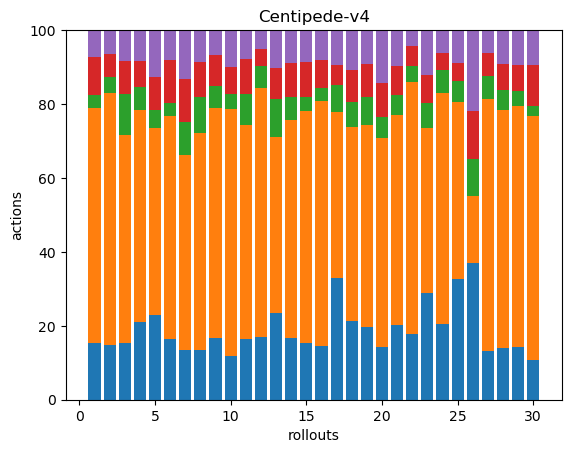

The file beside this chart, header and first rows:
44, 184, 10, 30, 21, 0, 0, 0, 0, 0, 0, 0, 0, 0, 0, 0, 0, 0
37, 171, 11, 16, 16, 0, 0, 0, 0, 0, 0, 0, 0, 0, 0, 0, 0, 0
39, 142, 28, 23, 21, 0, 0, 0, 0, 0, 0, 0, 0, 0, 0, 0, 0, 0
40, 108, 12, 13, 16, 0, 0, 0, 0, 0, 0, 0, 0, 0, 0, 0, 0, 0
38, 84, 8, 15, 21, 0, 0, 0, 0, 0, 0, 0, 0, 0, 0, 0, 0, 0
38, 141, 8, 27, 19, 0, 0, 0, 0, 0, 0, 0, 0, 0, 0, 0, 0, 0
30, 119, 20, 26, 30, 0, 0, 0, 0, 0, 0, 0, 0, 0, 0, 0, 0, 0
39, 172, 28, 28, 25, 0, 0, 0, 0, 0, 0, 0, 0, 0, 0, 0, 0, 0
42, 157, 15, 21, 17, 0, 0, 0, 0, 0, 0, 0, 0, 0, 0, 0, 0, 0
29, 162, 10, 18, 24, 0, 0, 0, 0, 0, 0, 0, 0, 0, 0, 0, 0, 0
38, 135, 20, 22, 18, 0, 0, 0, 0, 0, 0, 0, 0, 0, 0, 0, 0, 0
50, 199, 17, 14, 15, 0, 0, 0, 0, 0, 0, 0, 0, 0, 0, 0, 0, 0
39, 79, 17, 14, 17, 0, 0, 0, 0, 0, 0, 0, 0, 0, 0, 0, 0, 0
38, 133, 14, 21, 20, 0, 0, 0, 0, 0, 0, 0, 0, 0, 0, 0, 0, 0
34, 138, 8, 21, 19, 0, 0, 0, 0, 0, 0, 0, 0, 0, 0, 0, 0, 0
41, 186, 10, 21, 23, 0, 0, 0, 0, 0, 0, 0, 0, 0, 0, 0, 0, 0
49, 67, 11, 8, 14, 0, 0, 0, 0, 0, 0, 0, 0, 0, 0, 0, 0, 0
44, 108, 14, 18, 22, 0, 0, 0, 0, 0, 0, 0, 0, 0, 0, 0, 0, 0
37, 102, 14, 17, 17, 0, 0, 0, 0, 0, 0, 0, 0, 0, 0, 0, 0, 0
33, 130, 13, 21, 33, 0, 0, 0, 0, 0, 0, 0, 0, 0, 0, 0, 0, 0
38, 106, 10, 15, 18, 0, 0, 0, 0, 0, 0, 0, 0, 0, 0, 0, 0, 0
58, 222, 14, 18, 14, 0, 0, 0, 0, 0, 0, 0, 0, 0, 0, 0, 0, 0
38, 59, 9, 10, 16, 0, 0, 0, 0, 0, 0, 0, 0, 0, 0, 0, 0, 0
46, 141, 14, 10, 14, 0, 0, 0, 0, 0, 0, 0, 0, 0, 0, 0, 0, 0
47, 69, 8, 7, 13, 0, 0, 0, 0, 0, 0, 0, 0, 0, 0, 0, 0, 0
37, 18, 10, 13, 22, 0, 0, 0, 0, 0, 0, 0, 0, 0, 0, 0, 0, 0
38, 196, 18, 18, 18, 0, 0, 0, 0, 0, 0, 0, 0, 0, 0, 0, 0, 0
41, 188, 16, 20, 27, 0, 0, 0, 0, 0, 0, 0, 0, 0, 0, 0, 0, 0
45, 207, 13, 22, 30, 0, 0, 0, 0, 0, 0, 0, 0, 0, 0, 0, 0, 0
33, 200, 9, 33, 29, 0, 0, 0, 0, 0, 0, 0, 0, 0, 0, 0, 0, 0
